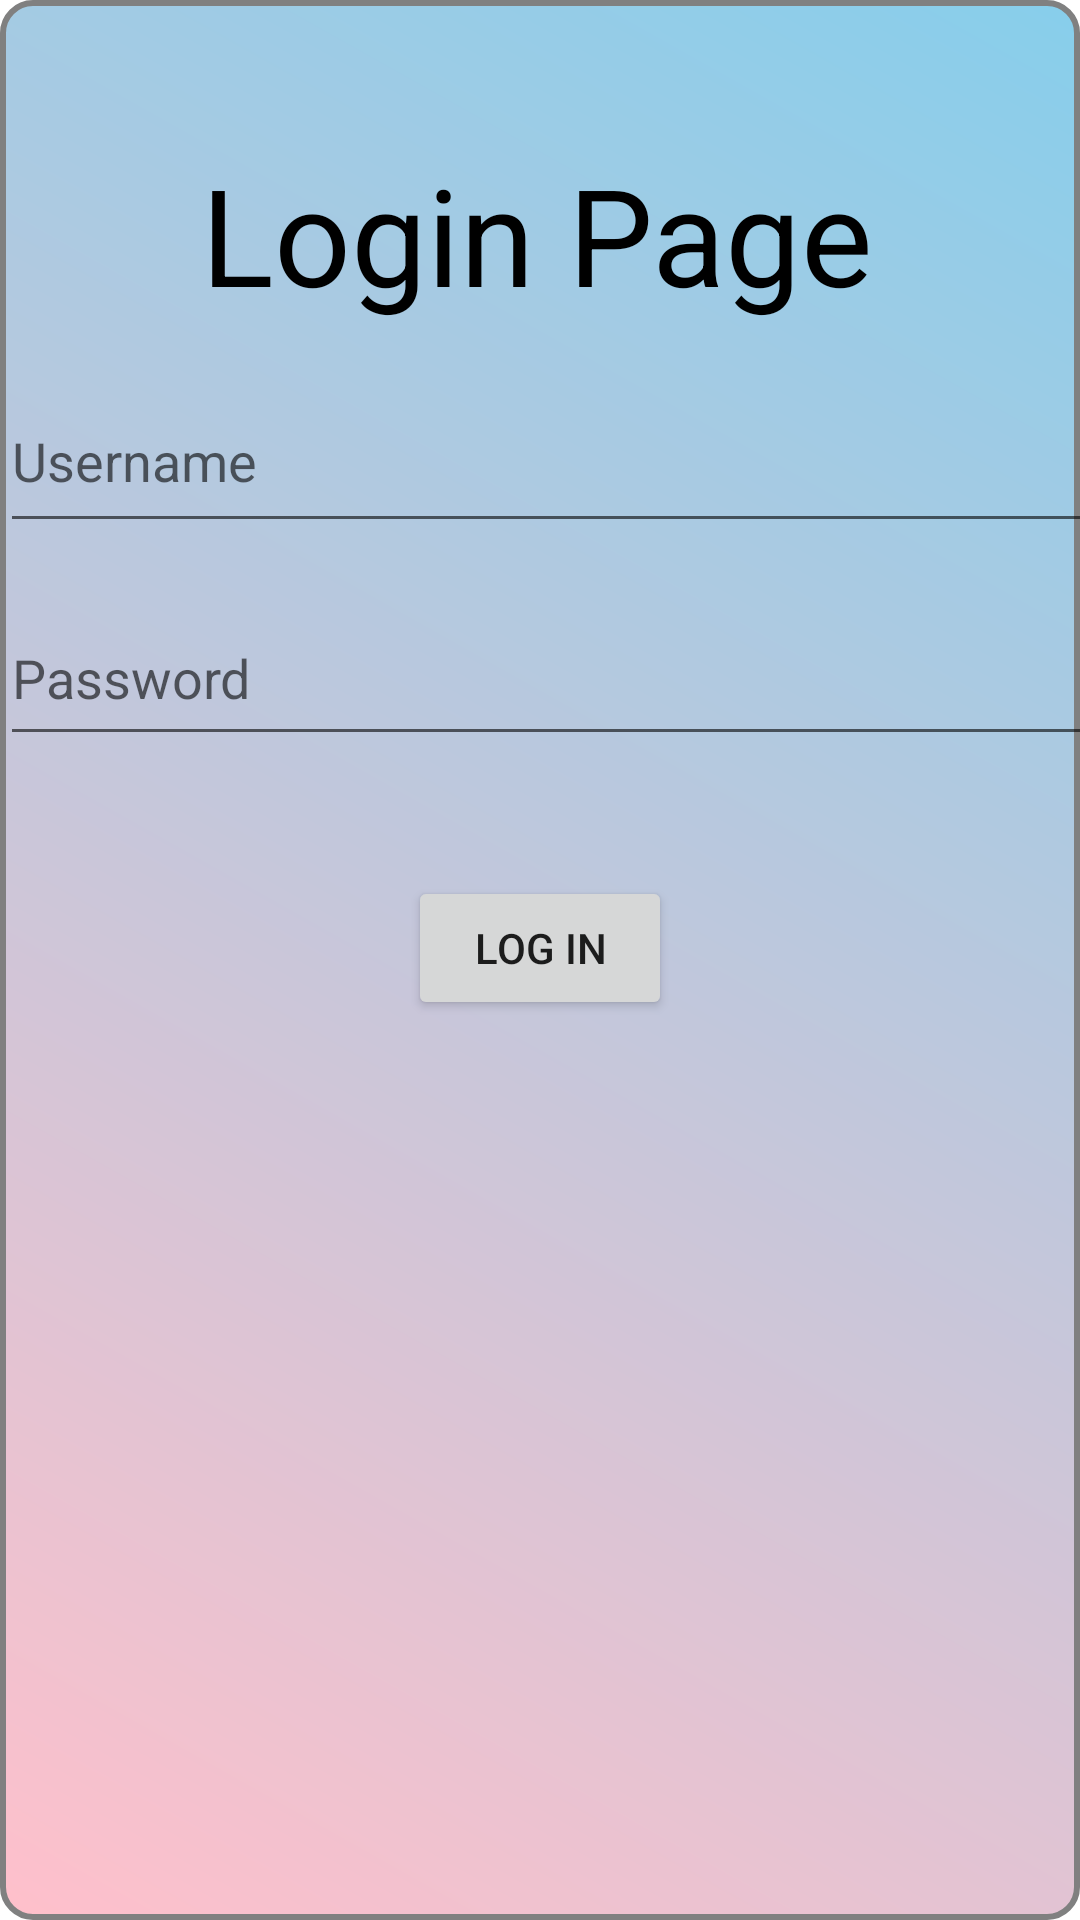

Here is an Android app screen rendered from its layout file. Give the layout XML and the strings, colors and styles it references.
<!-- AndroidManifest.xml: application theme Theme.Travel_company_assignment -->
<!-- res/layout/activity_main.xml -->
<?xml version="1.0" encoding="utf-8"?>
<androidx.constraintlayout.widget.ConstraintLayout xmlns:android="http://schemas.android.com/apk/res/android"
    xmlns:app="http://schemas.android.com/apk/res-auto"
    xmlns:tools="http://schemas.android.com/tools"
    android:layout_width="match_parent"
    android:layout_height="match_parent"
    android:background="@drawable/gradient_background"
    tools:context=".MainActivity">

    <EditText
        android:id="@+id/editEmail"
        android:layout_width="400dp"
        android:layout_height="58dp"
        android:layout_marginBottom="16dp"
        android:ems="10"
        android:hint="Username"
        android:inputType="textPersonName"
        app:layout_constraintBottom_toTopOf="@+id/editPassword"
        tools:ignore="MissingConstraints"
        tools:layout_editor_absoluteX="5dp" />

    <EditText
        android:id="@+id/editPassword"
        android:layout_width="401dp"
        android:layout_height="55dp"
        android:layout_marginBottom="40dp"
        android:ems="10"
        android:hint="Password"
        android:inputType="textPassword"
        app:layout_constraintBottom_toTopOf="@+id/btnLogIn"
        tools:ignore="MissingConstraints"
        tools:layout_editor_absoluteX="5dp" />

    <TextView
        android:id="@+id/textViewLogin"
        android:layout_width="226dp"
        android:layout_height="60dp"
        android:text="Login Page"
        android:textColor="@color/black"
        android:textSize="45sp"
        app:layout_constraintBottom_toTopOf="@+id/editEmail"
        app:layout_constraintEnd_toEndOf="parent"
        app:layout_constraintStart_toStartOf="parent"
        app:layout_constraintTop_toTopOf="parent"
        app:layout_constraintVertical_bias="0.763" />

    <Button
        android:id="@+id/btnLogIn"
        android:layout_width="wrap_content"
        android:layout_height="wrap_content"
        android:layout_marginBottom="300dp"
        android:text="Log In"
        app:layout_constraintBottom_toBottomOf="parent"
        app:layout_constraintEnd_toEndOf="parent"
        app:layout_constraintStart_toStartOf="parent" />

</androidx.constraintlayout.widget.ConstraintLayout>
<!-- resources referenced by this layout -->
<resources>
  <!-- drawable gradient_background (drawable) -->
  <shape xmlns:android="http://schemas.android.com/apk/res/android">
      <gradient
          android:startColor="#FFC0CB"
      android:endColor="#87CEEB"
      android:type="linear"
      android:angle="45"
      />
      <stroke
          android:width="2dp"
          android:color="#808080" />
      <corners
          android:radius="10dp" />
  </shape>
  <style name="Theme.Travel_company_assignment" parent="Theme.MaterialComponents.DayNight.DarkActionBar">
          
          <item name="colorPrimary">@color/purple_500</item>
          <item name="colorPrimaryVariant">@color/purple_700</item>
          <item name="colorOnPrimary">@color/white</item>
          
          <item name="colorSecondary">@color/teal_200</item>
          <item name="colorSecondaryVariant">@color/teal_700</item>
          <item name="colorOnSecondary">@color/black</item>
          
          <item name="android:statusBarColor">?attr/colorPrimaryVariant</item>
          
      </style>
  <!-- not gathered from this repository: default colours our renderer supplied (Android Studio template values) -->
  <color name="purple_500">#FF6200EE</color>
  <color name="purple_700">#FF3700B3</color>
  <color name="teal_200">#FF03DAC5</color>
  <color name="teal_700">#FF018786</color>
  <color name="black">#FF000000</color>
  <color name="white">#FFFFFFFF</color>
</resources>
